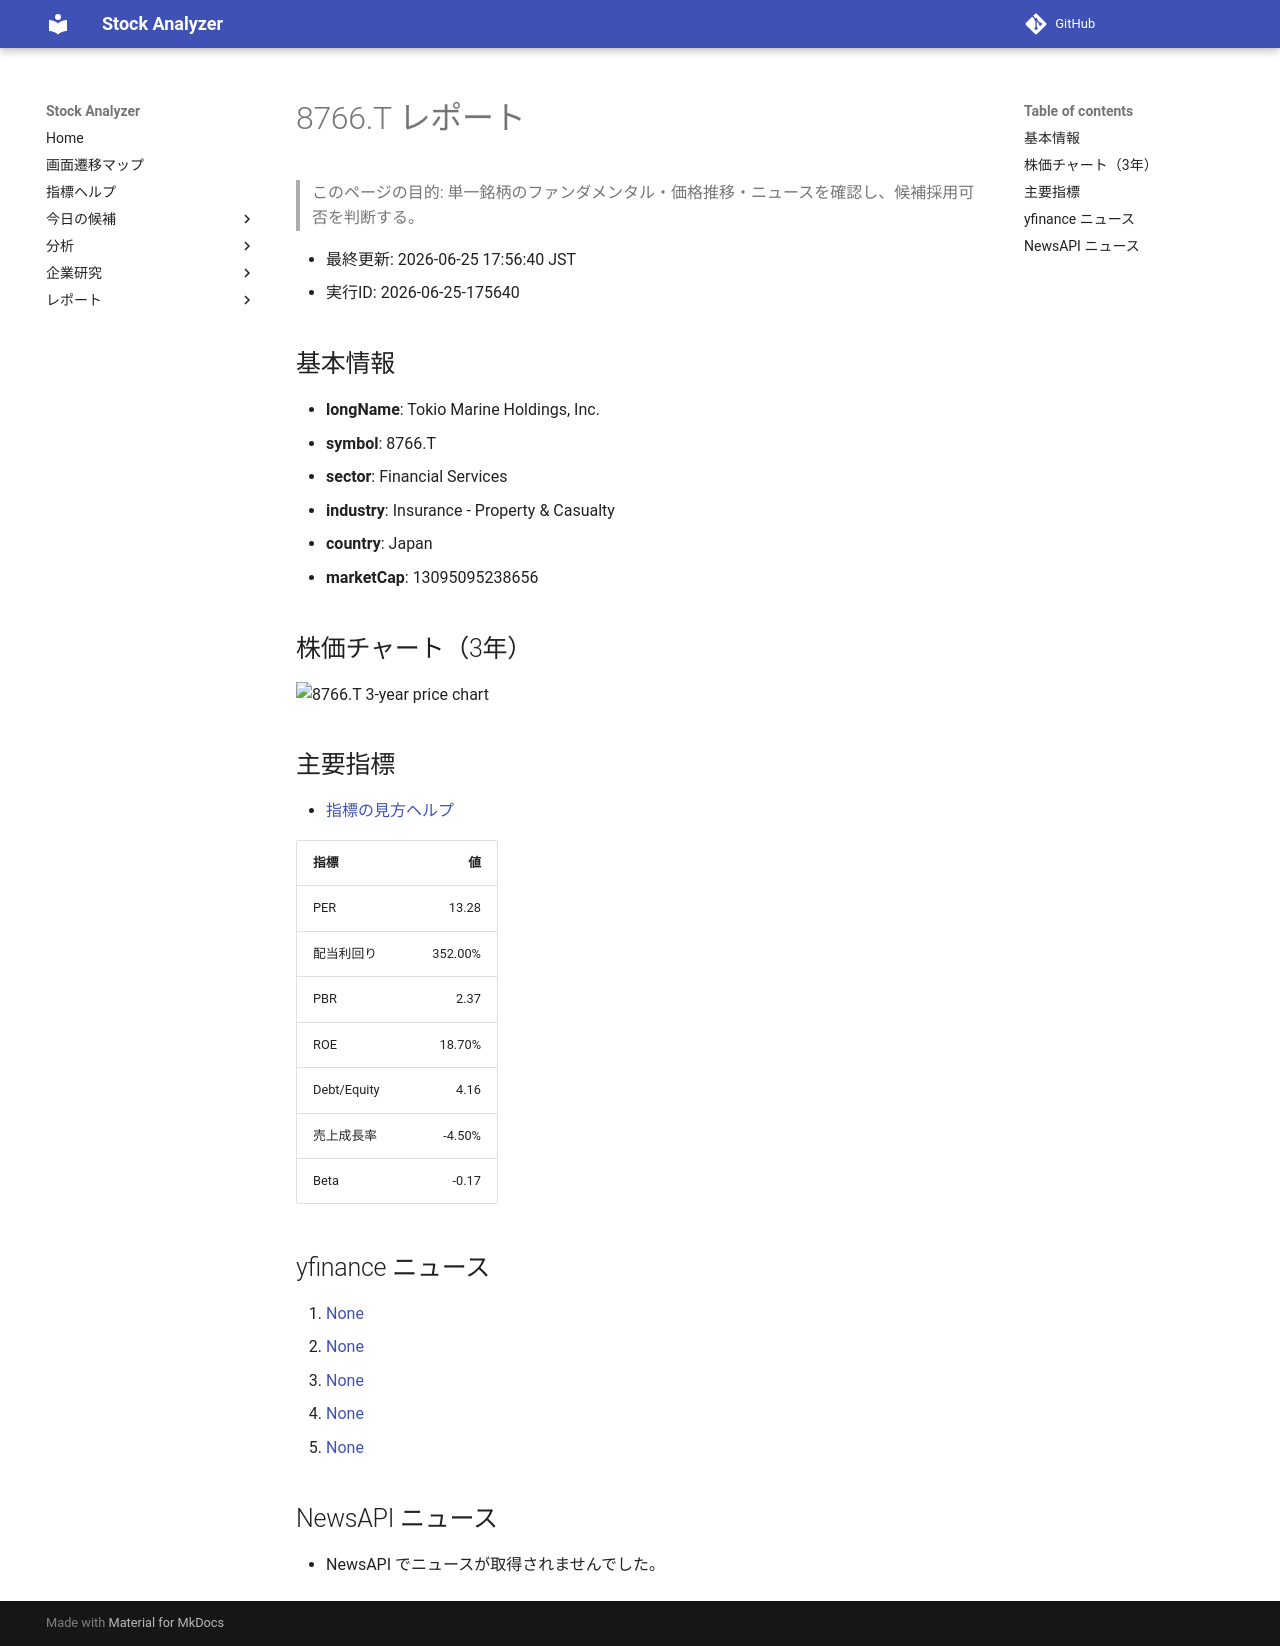

repository: Yumi-note/Making-APP · page: stocks/2026-06-25/175640/8766_T/index.html · generator: mkdocs

# 8766.T レポート

> このページの目的: 単一銘柄のファンダメンタル・価格推移・ニュースを確認し、候補採用可否を判断する。

- 最終更新: 2026-06-25 17:56:40 JST
- 実行ID: 2026-06-25-175640

## 基本情報

- **longName**: Tokio Marine Holdings, Inc.
- **symbol**: 8766.T
- **sector**: Financial Services
- **industry**: Insurance - Property & Casualty
- **country**: Japan
- **marketCap**: 13095095238656

## 株価チャート（3年）

![8766.T 3-year price chart](8766_T_3y.png)

## 主要指標

- [指標の見方ヘルプ](../../../../indicators.md)

| 指標 | 値 |
|---|---:|
| PER | 13.28 |
| 配当利回り | 352.00% |
| PBR | 2.37 |
| ROE | 18.70% |
| Debt/Equity | 4.16 |
| 売上成長率 | -4.50% |
| Beta | -0.17 |

## yfinance ニュース

1. [None](None)
2. [None](None)
3. [None](None)
4. [None](None)
5. [None](None)

## NewsAPI ニュース

- NewsAPI でニュースが取得されませんでした。
